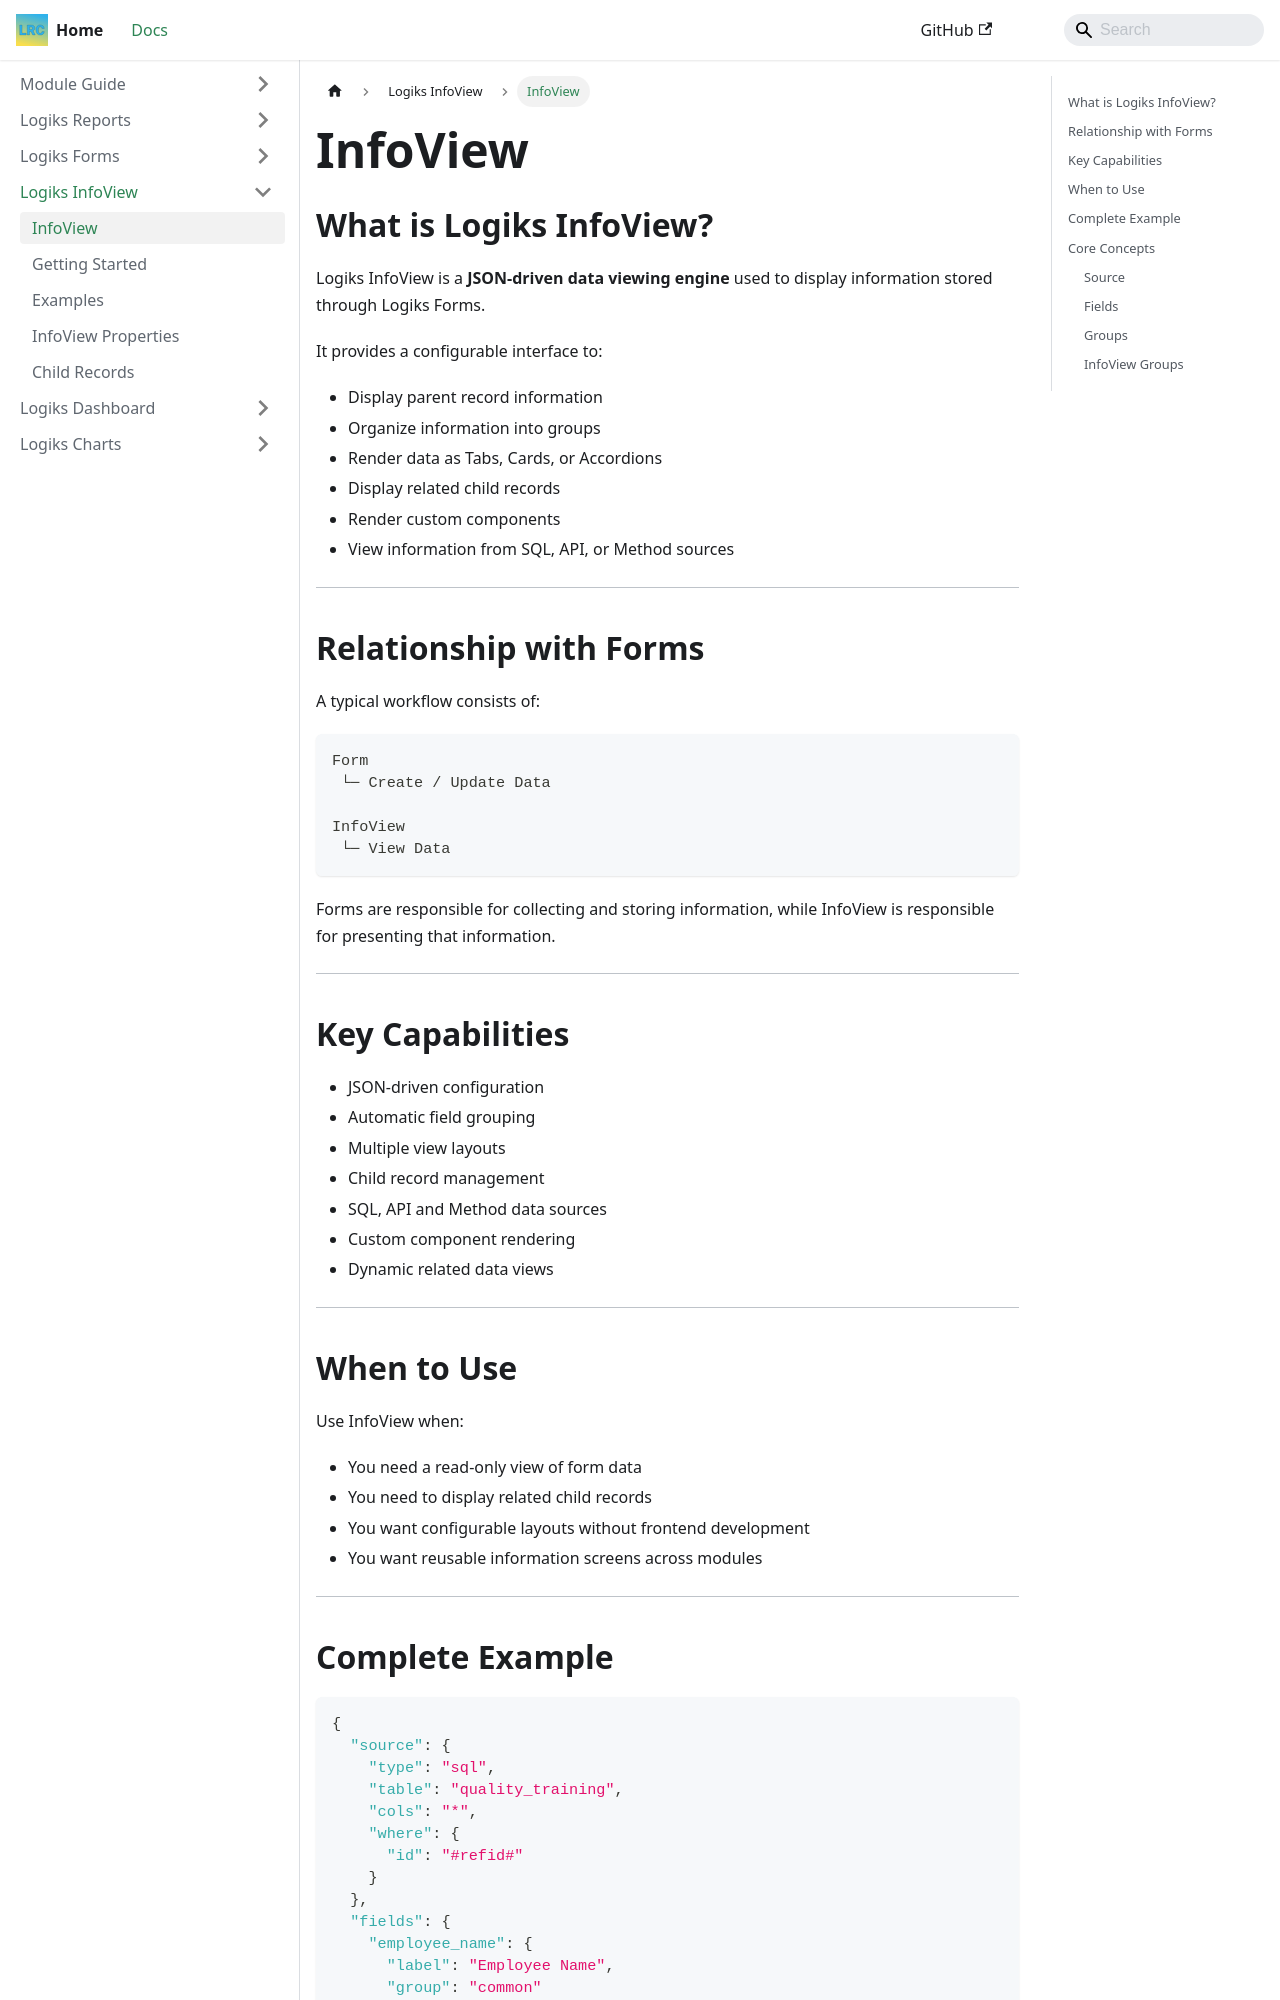

repository: OpenLogiks/Logiks2-Documents · page: logiks-infoview/intro/index.html · generator: docusaurus

---
id: intro
title: InfoView
---

# InfoView

## What is Logiks InfoView?

Logiks InfoView is a **JSON-driven data viewing engine** used to display information stored through Logiks Forms.

It provides a configurable interface to:

- Display parent record information
- Organize information into groups
- Render data as Tabs, Cards, or Accordions
- Display related child records
- Render custom components
- View information from SQL, API, or Method sources

---

## Relationship with Forms

A typical workflow consists of:

```text
Form
 └─ Create / Update Data

InfoView
 └─ View Data
```

Forms are responsible for collecting and storing information, while InfoView is responsible for presenting that information.

---

## Key Capabilities

- JSON-driven configuration
- Automatic field grouping
- Multiple view layouts
- Child record management
- SQL, API and Method data sources
- Custom component rendering
- Dynamic related data views

---

## When to Use

Use InfoView when:

- You need a read-only view of form data
- You need to display related child records
- You want configurable layouts without frontend development
- You want reusable information screens across modules

---
